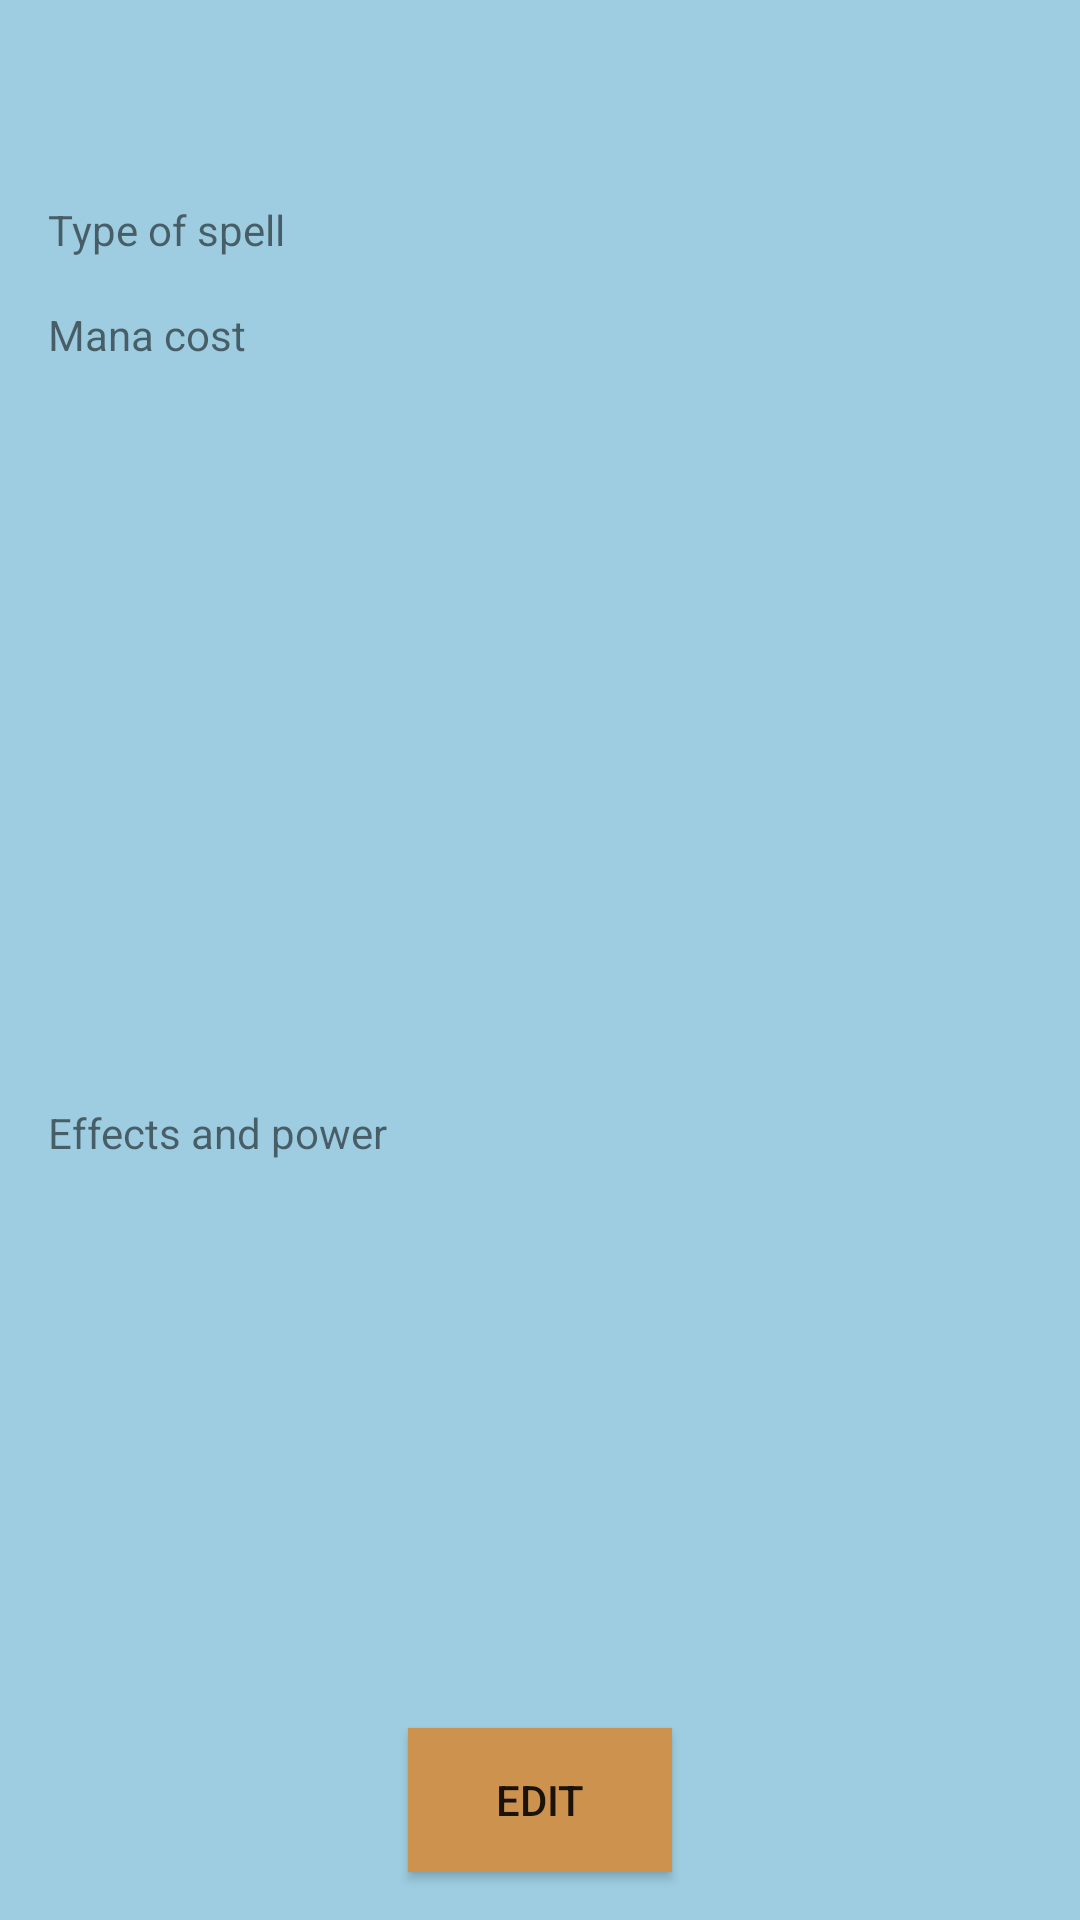

Write the Android layout XML for this screen, with the resource values it uses.
<!-- AndroidManifest.xml: application theme AppTheme -->
<!-- res/layout/fragment_spell_detail.xml -->
<?xml version="1.0" encoding="utf-8"?>
<layout
    xmlns:android="http://schemas.android.com/apk/res/android"
    xmlns:app="http://schemas.android.com/apk/res-auto"
    xmlns:tools="http://schemas.android.com/tools"
    tools:context=".carddetail.SpellDetailFragment">
<androidx.constraintlayout.widget.ConstraintLayout
    android:layout_width="match_parent"
    android:layout_height="match_parent"
    android:background="#9ECDE1">

    <TextView
        android:id="@+id/titlelabel"
        android:layout_width="wrap_content"
        android:layout_height="wrap_content"
        android:layout_marginTop="32dp"
        app:layout_constraintEnd_toEndOf="parent"
        app:layout_constraintStart_toStartOf="parent"
        app:layout_constraintTop_toTopOf="parent"
        app:lineHeight="32dp" />

    <TextView
        android:id="@+id/spelltypelabel"
        android:layout_width="wrap_content"
        android:layout_height="wrap_content"
        android:layout_marginStart="16dp"
        android:layout_marginLeft="16dp"
        android:layout_marginTop="16dp"
        android:text="@string/spelltype_label"
        app:layout_constraintStart_toStartOf="parent"
        app:layout_constraintTop_toBottomOf="@+id/titlelabel" />

    <TextView
        android:id="@+id/spelltypetext"
        android:layout_width="wrap_content"
        android:layout_height="wrap_content"
        android:layout_marginTop="16dp"
        android:layout_marginEnd="16dp"
        android:layout_marginRight="16dp"
        app:layout_constraintEnd_toEndOf="parent"
        app:layout_constraintTop_toBottomOf="@+id/titlelabel" />

    <TextView
        android:id="@+id/costlabel"
        android:layout_width="wrap_content"
        android:layout_height="wrap_content"
        android:layout_marginStart="16dp"
        android:layout_marginLeft="16dp"
        android:layout_marginTop="16dp"
        android:text="@string/mana_cost"
        app:layout_constraintStart_toStartOf="parent"
        app:layout_constraintTop_toBottomOf="@+id/spelltypetext" />

    <androidx.recyclerview.widget.RecyclerView
        android:id="@+id/costlist"
        android:layout_width="150dp"
        android:layout_height="250dp"
        android:layout_marginTop="16dp"
        android:layout_marginEnd="16dp"
        android:layout_marginRight="16dp"
        app:layout_constraintEnd_toEndOf="parent"
        app:layout_constraintStart_toEndOf="@+id/spelltypelabel"
        app:layout_constraintTop_toBottomOf="@+id/spelltypetext" />

    <androidx.recyclerview.widget.RecyclerView
        android:id="@+id/effectlist"
        android:layout_width="150dp"
        android:layout_height="250dp"
        android:layout_marginTop="16dp"
        android:layout_marginEnd="16dp"
        android:layout_marginRight="16dp"
        app:layout_constraintEnd_toEndOf="parent"
        app:layout_constraintStart_toEndOf="@+id/powerdescriptor"
        app:layout_constraintTop_toBottomOf="@+id/costlist" />

    <TextView
        android:id="@+id/powerdescriptor"
        android:layout_width="wrap_content"
        android:layout_height="wrap_content"
        android:layout_marginStart="16dp"
        android:layout_marginLeft="16dp"
        android:layout_marginTop="16dp"
        android:text="@string/effects_and_power"
        app:layout_constraintStart_toStartOf="parent"
        app:layout_constraintTop_toBottomOf="@+id/costlist" />

    <Button
        android:id="@+id/edittextbutton"
        android:layout_width="wrap_content"
        android:layout_height="wrap_content"
        android:layout_marginBottom="16dp"
        android:text="@string/edit"
        style="@style/menuTheme"
        app:layout_constraintBottom_toBottomOf="parent"
        app:layout_constraintEnd_toEndOf="parent"
        app:layout_constraintStart_toStartOf="parent" />
</androidx.constraintlayout.widget.ConstraintLayout>
</layout>
<!-- resources referenced by this layout -->
<resources>
  <string name="edit">Edit</string>
  <string name="effects_and_power">Effects and power</string>
  <string name="mana_cost">Mana cost</string>
  <string name="spelltype_label">Type of spell</string>
  <style name="menuTheme" parent="Widget.AppCompat.Button">
          <item name="android:background">@color/gold</item>
      </style>
  <style name="AppTheme" parent="Theme.AppCompat.Light.DarkActionBar">
          
          <item name="colorPrimary">@color/colorPrimary</item>
          <item name="colorPrimaryDark">@color/colorPrimaryDark</item>
          <item name="colorAccent">@color/colorAccent</item>
      </style>
  <color name="gold">#CC924E</color>
  <color name="colorPrimary">#008577</color>
  <color name="colorPrimaryDark">#00574B</color>
  <color name="colorAccent">#D81B60</color>
</resources>
